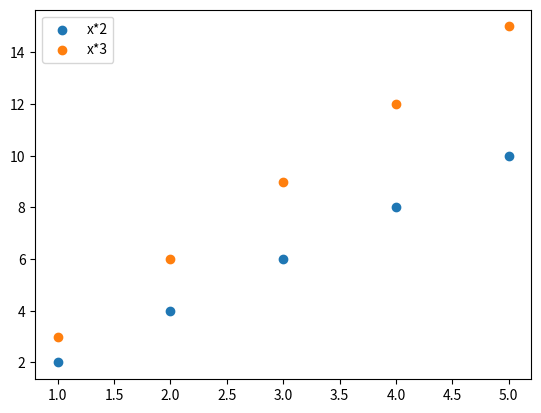

Reproduce this figure in Python.
# import required modules
import matplotlib.pyplot as plt

# adjust coordinates
x = [1,2,3,4,5]
y1 = [2,4,6,8,10]
y2 = [3,6,9,12,15]

# depict illustration
plt.scatter(x, y1)
plt.scatter(x,y2)

# apply legend()
plt.legend(["x*2" , "x*3"])
plt.show()
